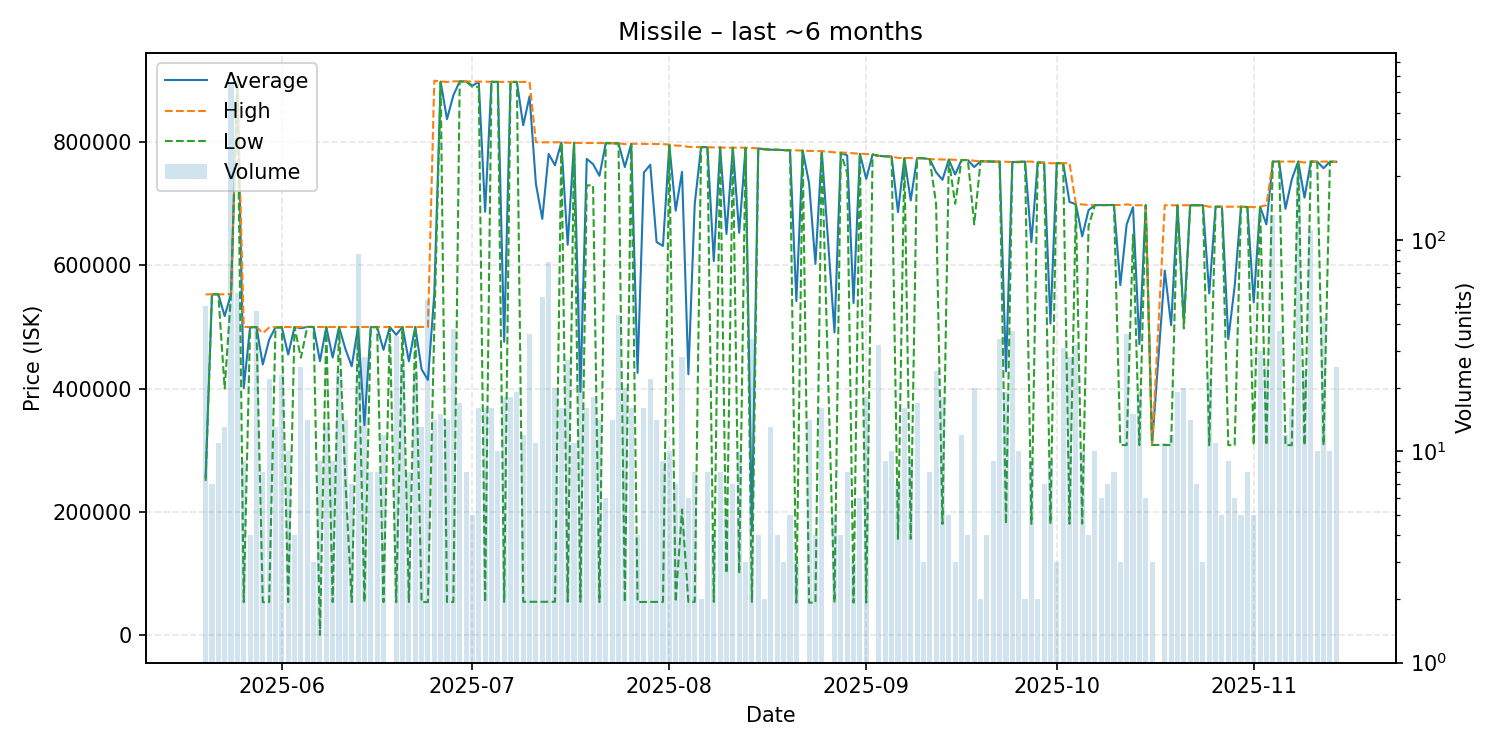

Source data for this figure (header and first rows):
date, average, highest, lowest, order_count, volume
2025-05-20, 256198, 553000, 250000, 9, 49
2025-05-21, 553000, 553000, 553000, 7, 7
2025-05-22, 553000, 553000, 553000, 7, 11
2025-05-23, 517692, 553000, 400000, 13, 13
2025-05-24, 553500, 553500, 553500, 18, 560
2025-05-25, 899898, 899900, 899800, 7, 56
2025-05-26, 400609, 500000, 53240, 4, 9
2025-05-27, 499675, 499900, 499000, 4, 4
2025-05-28, 499972, 500000, 499900, 10, 46
2025-05-29, 439119, 490000, 53250, 7, 8
2025-05-30, 479093, 499000, 53250, 18, 22
2025-05-31, 499577, 499900, 499000, 11, 13
2025-06-01, 499717, 500000, 498900, 6, 23
2025-06-02, 455245, 499900, 53250, 10, 10
2025-06-03, 499950, 500000, 499900, 4, 4
2025-06-04, 498000, 500000, 450000, 13, 25
2025-06-05, 500000, 500000, 500000, 13, 14
2025-06-06, 500000, 500000, 500000, 3, 3
2025-06-07, 444444, 500000, 0.01, 9, 9
2025-06-08, 499962, 500000, 499900, 13, 13
2025-06-09, 450364, 500000, 53280, 9, 9
2025-06-10, 500000, 500000, 500000, 20, 24
2025-06-11, 464520, 500000, 251640, 5, 14
2025-06-12, 436126, 499900, 53280, 7, 7
2025-06-13, 499999, 500000, 499900, 7, 86
2025-06-14, 340461, 500000, 53290, 10, 28
2025-06-15, 499838, 500000, 499000, 8, 8
2025-06-16, 499975, 500000, 499900, 8, 8
2025-06-17, 462773, 500000, 53280, 11, 12
2025-06-18, 500000, 500000, 500000, 1, 1
2025-06-19, 487237, 500000, 53280, 13, 35
2025-06-20, 500000, 500000, 500000, 12, 26
2025-06-21, 444162, 500000, 53300, 7, 8
2025-06-22, 500000, 500000, 500000, 5, 24
2025-06-23, 431278, 500000, 53310, 11, 13
2025-06-24, 414098, 500000, 53310, 42, 52
2025-06-25, 553786, 899900, 500000, 14, 14
2025-06-26, 898407, 898900, 897700, 9, 15
2025-06-27, 837481, 897800, 53340, 11, 14
2025-06-28, 876157, 898900, 53350, 38, 38
2025-06-29, 898735, 898800, 898700, 14, 17
2025-06-30, 898700, 898700, 898700, 8, 8
2025-07-01, 891740, 898700, 890000, 5, 5
2025-07-02, 898056, 898600, 890000, 15, 16
2025-07-03, 687112, 898300, 53375, 12, 16
2025-07-04, 898100, 898100, 898100, 14, 16
2025-07-05, 897920, 898100, 897900, 10, 10
2025-07-06, 475780, 897900, 53660, 10, 18
2025-07-07, 897878, 897900, 897800, 14, 18
2025-07-08, 897953, 898000, 897900, 13, 19
2025-07-09, 827645, 898000, 53740, 12, 12
2025-07-10, 874548, 898000, 53740, 7, 36
2025-07-11, 732158, 800000, 53740, 11, 11
2025-07-12, 675531, 799900, 53750, 44, 54
2025-07-13, 780942, 799800, 53740, 20, 79
2025-07-14, 762567, 799900, 53740, 19, 20
2025-07-15, 799625, 799800, 799600, 12, 16
2025-07-16, 633472, 799100, 53740, 8, 27
2025-07-17, 798900, 798900, 798900, 10, 11
2025-07-18, 394594, 798800, 53740, 11, 59
... 117 more rows
